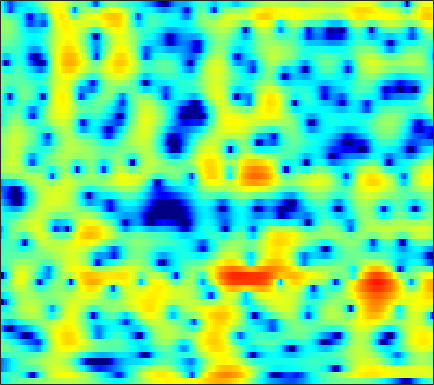

Values plotted in this chart, from the file beside it:
-5.8789, -5.3041, -4.4275, -3.5754, -3.0154, -2.3864, -1.885, -1.5909, -1.2697, -1.0226, -0.85299, -0.75635, -0.62593, -0.49488, -0.3882, -0.24611, -0.0844, 0.049917, 0.24822, 0.47208, 0.71063, 0.90086, 1.1422, 1.3786
-4.865, -4.325, -3.636, -3.065, -2.748, -2.482, -2.43, -2.552, -2.959, -3.694, -4.845, -6.074, -8.423, -12.15, -16.4, -17.91, -11.54, -8.112, -4.866, -2.503, -0.6889, 0.4098, 1.612, 2.573
-10.72, -9.908, -8.566, -7.208, -6.258, -5.158, -4.27, -3.735, -3.2, -2.837, -2.62, -2.53, -2.461, -2.384, -2.278, -2.009, -1.567, -1.125, -0.4116, 0.353, 1.109, 1.639, 2.263, 2.775
-11.17, -10.31, -8.903, -7.448, -6.442, -5.255, -4.254, -3.622, -2.917, -2.34, -1.841, -1.516, -1.117, -0.7456, -0.4697, -0.1029, 0.261, 0.5447, 0.9279, 1.311, 1.687, 1.948, 2.26, 2.508
-3.584, -3.442, -3.203, -2.962, -2.78, -2.554, -2.362, -2.25, -2.153, -2.105, -2.091, -2.097, -2.1, -2.073, -2.001, -1.837, -1.569, -1.281, -0.8187, -0.2631, 0.3468, 0.8122, 1.411, 1.959
-0.4073, -0.5374, -0.7437, -1.001, -1.23, -1.605, -2.021, -2.357, -2.841, -3.411, -4.069, -4.63, -5.506, -6.516, -7.399, -8.588, -9.428, -9.405, -8.162, -6.071, -3.849, -2.302, -0.4863, 1.04
-0.8383, -1.239, -1.833, -2.516, -3.092, -3.935, -4.867, -5.635, -6.726, -7.865, -8.983, -9.684, -10.6, -11.36, -11.96, -12.94, -13.99, -14.22, -12.48, -9.138, -5.848, -3.688, -1.24, 0.7832
-4.405, -5.239, -6.386, -7.453, -8.132, -8.972, -9.853, -10.7, -12.2, -14.46, -18.2, -23.25, -33.89, -19.71, -15.43, -11.74, -9.198, -7.622, -5.715, -3.904, -2.156, -0.9038, 0.6363, 2.023
-8.481, -10.65, -14.89, -22.56, -28.77, -18.96, -14.43, -12.59, -11.15, -10.37, -9.903, -9.492, -8.744, -7.771, -6.886, -5.597, -4.258, -3.291, -2.057, -0.9228, 0.1169, 0.8657, 1.801, 2.671
-5.493, -6.262, -7.223, -7.813, -7.908, -7.606, -6.885, -6.185, -5.197, -4.306, -3.571, -3.095, -2.469, -1.854, -1.411, -0.8933, -0.447, -0.1466, 0.217, 0.5225, 0.7828, 0.9678, 1.241, 1.593
-2.705, -2.774, -2.786, -2.619, -2.354, -1.874, -1.357, -0.9598, -0.3568, 0.2283, 0.7411, 1.078, 1.431, 1.681, 1.793, 1.82, 1.677, 1.444, 0.9254, 0.1767, -0.8743, -1.846, -3.284, -4.378
-5.648, -5.468, -4.761, -3.76, -2.912, -1.773, -0.6714, 0.05303, 0.857, 1.499, 2.058, 2.386, 2.68, 2.8, 2.785, 2.625, 2.273, 1.86, 1.056, -0.07484, -1.61, -3.141, -5.763, -8.597
-27.78, -22.52, -12.69, -8.116, -5.82, -3.604, -1.958, -0.9319, 0.132, 0.9362, 1.493, 1.784, 2.033, 2.125, 2.085, 1.929, 1.66, 1.395, 0.9676, 0.4619, -0.08213, -0.4535, -0.839, -1.018
-6.515, -6.288, -5.462, -4.279, -3.29, -1.998, -0.8871, -0.2074, 0.5412, 1.1, 1.442, 1.542, 1.523, 1.369, 1.179, 0.8309, 0.4482, 0.184, -0.07729, -0.2478, -0.3073, -0.2947, -0.2018, -0.02907
-2.264, -2.069, -1.529, -0.8123, -0.2319, 0.5911, 1.376, 1.867, 2.29, 2.527, 2.497, 2.289, 1.736, 0.8962, 0.1028, -1.126, -2.374, -3.197, -3.715, -3.509, -2.813, -2.165, -1.346, -0.6218
-4.444, -4.071, -2.84, -1.148, 0.1405, 1.617, 2.76, 3.441, 4.047, 4.215, 4.008, 3.605, 2.654, 1.114, -0.5214, -3.514, -8.27, -14.69, -24.54, -11.63, -7.34, -5.372, -3.468, -2.046
-18.71, -18.82, -9.176, -4.283, -1.826, 0.6297, 2.309, 3.167, 3.954, 4.316, 4.274, 3.969, 3.244, 2.119, 1.007, -0.7504, -2.671, -4.124, -5.796, -7.092, -8.407, -9.363, -9.582, -7.581
-4.9, -4.378, -3.289, -1.862, -0.8282, 0.403, 1.452, 2.07, 2.622, 2.962, 3.027, 2.891, 2.518, 1.943, 1.358, 0.3995, -0.6908, -1.661, -3.174, -4.97, -7.236, -9.114, -10.44, -8.486
-2.775, -2.407, -1.883, -1.343, -0.9029, -0.374, 0.08256, 0.3836, 0.6853, 0.846, 0.9187, 0.9207, 0.8217, 0.6288, 0.4383, 0.1006, -0.3204, -0.6572, -1.138, -1.614, -1.973, -2.122, -2.052, -1.641
-2.608, -2.391, -2.094, -1.854, -1.696, -1.503, -1.402, -1.378, -1.347, -1.344, -1.323, -1.262, -1.147, -0.9846, -0.8348, -0.62, -0.4433, -0.3091, -0.1575, -0.0286, 0.1177, 0.2525, 0.4678, 0.7399
-3.035, -2.8, -2.526, -2.32, -2.284, -2.385, -2.655, -2.999, -3.598, -4.19, -4.641, -4.714, -4.277, -3.388, -2.603, -1.568, -0.6359, -0.0685, 0.5533, 1.032, 1.378, 1.583, 1.799, 1.973
-4.074, -3.468, -2.78, -2.258, -2.056, -2.131, -2.625, -3.353, -5.042, -7.959, -13.45, -20.02, -12.64, -6.742, -4.008, -1.519, 0.1876, 1.092, 1.924, 2.431, 2.676, 2.72, 2.661, 2.519
-7.597, -5.683, -3.602, -2.155, -1.38, -0.7605, -0.6378, -0.8009, -1.411, -2.288, -3.053, -3.224, -2.446, -0.9519, 0.2472, 1.647, 2.661, 3.179, 3.527, 3.499, 3.128, 2.636, 1.747, 0.694
-9.474, -6.95, -4.403, -2.533, -1.511, -0.487, 0.2261, 0.5817, 0.9492, 1.219, 1.514, 1.774, 2.202, 2.7, 3.061, 3.471, 3.706, 3.708, 3.438, 2.769, 1.607, 0.3475, -2.041, -5.549
-5.306, -4.523, -3.525, -2.583, -1.949, -1.22, -0.5565, -0.1266, 0.4325, 0.9617, 1.461, 1.853, 2.344, 2.783, 3.068, 3.322, 3.42, 3.347, 3.01, 2.359, 1.322, 0.2598, -1.585, -3.878
-4.114, -4.082, -3.994, -3.904, -3.781, -3.573, -3.291, -2.965, -2.445, -1.768, -1.02, -0.4139, 0.3913, 1.14, 1.643, 2.196, 2.579, 2.75, 2.795, 2.639, 2.281, 1.894, 1.268, 0.5726
-5.292, -5.844, -6.604, -7.4, -8.021, -8.724, -9.173, -9.178, -8.597, -7.422, -5.861, -4.645, -3.07, -1.623, -0.6747, 0.4251, 1.302, 1.819, 2.342, 2.671, 2.839, 2.873, 2.823, 2.699
-7.664, -8.704, -10.34, -12.26, -14.03, -16.93, -20.75, -24.22, -22.75, -16.96, -12.41, -9.719, -6.76, -4.375, -2.88, -1.232, 0.09924, 0.9086, 1.772, 2.419, 2.883, 3.132, 3.349, 3.466
-9.935, -11.05, -12.99, -15.37, -17.67, -21.04, -23.99, -24.71, -22.46, -18.27, -13.81, -10.98, -7.726, -5.099, -3.463, -1.671, -0.2419, 0.6323, 1.546, 2.244, 2.753, 3.039, 3.317, 3.501
-11.39, -11.5, -12.24, -13.82, -15.63, -19.27, -24.04, -23.39, -17.94, -13.38, -9.866, -7.657, -5.173, -3.128, -1.848, -0.441, 0.6419, 1.268, 1.896, 2.311, 2.562, 2.678, 2.785, 2.878
-8.86, -7.718, -6.907, -6.777, -6.832, -7.042, -6.959, -6.623, -5.682, -4.453, -3.078, -2.076, -0.8303, 0.2236, 0.8977, 1.6, 2.086, 2.284, 2.346, 2.143, 1.716, 1.276, 0.6684, 0.2909
-1.663, -1.31, -0.8993, -0.5461, -0.3635, -0.1488, 0.05745, 0.2242, 0.4694, 0.7424, 1.003, 1.202, 1.426, 1.621, 1.729, 1.832, 1.832, 1.73, 1.34, 0.5622, -0.8165, -2.431, -5.864, -11.67
1.129, 1.411, 1.746, 2.059, 2.207, 2.336, 2.306, 2.206, 1.922, 1.495, 0.9067, 0.367, -0.4465, -1.175, -1.563, -1.729, -1.596, -1.393, -1.251, -1.404, -1.994, -2.728, -4, -5.034
0.7716, 1.449, 2.187, 2.689, 2.931, 3.036, 2.883, 2.599, 1.94, 0.9167, -0.5869, -2.106, -4.878, -8.835, -12.26, -12.08, -8.178, -5.936, -3.911, -2.671, -1.907, -1.542, -1.197, -0.858
-0.69, 0.447, 1.577, 2.323, 2.678, 2.87, 2.785, 2.507, 1.865, 0.8495, -0.58, -1.95, -4.222, -6.779, -8.35, -8.582, -7.099, -5.801, -4.335, -3.222, -2.37, -1.847, -1.215, -0.619
-0.5625, 0.3546, 1.322, 2.039, 2.392, 2.659, 2.676, 2.527, 2.124, 1.497, 0.695, -0.02336, -1.036, -2.018, -2.644, -3.268, -3.659, -3.842, -4, -4.08, -4.064, -3.905, -3.44, -2.697
0.2071, 0.8222, 1.553, 2.136, 2.469, 2.759, 2.853, 2.817, 2.607, 2.242, 1.724, 1.259, 0.5621, -0.2242, -0.8545, -1.774, -2.791, -3.669, -5.087, -6.881, -8.957, -10.2, -9.954, -7.613
-0.1211, 0.4739, 1.209, 1.824, 2.203, 2.554, 2.745, 2.774, 2.669, 2.405, 1.989, 1.608, 0.9907, 0.2808, -0.3216, -1.239, -2.336, -3.339, -5.026, -7.349, -10.65, -13.53, -13.4, -9.023
-2.155, -1.266, -0.2089, 0.6756, 1.186, 1.682, 1.962, 2.019, 1.924, 1.637, 1.209, 0.7975, 0.1735, -0.4773, -0.9638, -1.568, -2.141, -2.551, -3.073, -3.534, -3.826, -3.814, -3.372, -2.469
-5.354, -3.679, -1.954, -0.6976, -0.02341, 0.5885, 0.875, 0.9002, 0.6995, 0.2092, -0.519, -1.221, -2.255, -3.271, -3.864, -4.223, -4.044, -3.636, -2.942, -2.183, -1.41, -0.8242, -0.0255, 0.7747
-5.76, -4.243, -2.696, -1.622, -1.036, -0.5328, -0.3257, -0.3474, -0.6823, -1.396, -2.611, -3.932, -6.384, -10.02, -13.48, -14.72, -10.41, -7.617, -4.89, -2.865, -1.25, -0.2191, 0.9756, 2.006
-3.684, -3.383, -3.087, -2.808, -2.59, -2.279, -1.973, -1.848, -1.92, -2.329, -3.195, -4.169, -6.008, -8.342, -9.957, -10.52, -8.924, -7.325, -5.353, -3.595, -1.99, -0.8539, 0.5756, 1.871
-2.777, -3.688, -5.153, -6.468, -6.862, -6.113, -4.657, -3.632, -2.601, -2.078, -2.001, -2.209, -2.758, -3.492, -4.056, -4.771, -5.373, -5.744, -6.044, -5.741, -4.509, -3.073, -0.9276, 1.053
-2.01, -3.768, -7.237, -13.46, -19.66, -11.71, -6.585, -4.309, -2.38, -1.253, -0.7083, -0.6119, -0.7963, -1.306, -1.918, -3.07, -4.782, -6.687, -11.01, -24.04, -14.17, -7.762, -2.943, 0.2065
-0.7944, -1.662, -2.849, -3.805, -4.138, -3.917, -3.165, -2.518, -1.731, -1.166, -0.8789, -0.823, -0.9726, -1.364, -1.815, -2.597, -3.57, -4.385, -5.36, -5.688, -4.874, -3.619, -1.627, 0.2774
-0.3162, -0.7295, -1.233, -1.614, -1.778, -1.854, -1.811, -1.718, -1.588, -1.529, -1.566, -1.666, -1.917, -2.277, -2.583, -3.006, -3.384, -3.578, -3.603, -3.318, -2.67, -1.971, -0.8571, 0.357
-0.6632, -1.058, -1.487, -1.75, -1.838, -1.846, -1.794, -1.755, -1.783, -1.918, -2.182, -2.486, -2.993, -3.581, -4.04, -4.627, -5.083, -5.262, -5.219, -4.756, -3.853, -2.944, -1.541, -0.05957
-2.69, -3.595, -4.412, -4.501, -4.17, -3.491, -2.85, -2.539, -2.387, -2.552, -3.054, -3.634, -4.642, -5.855, -6.861, -8.241, -9.56, -10.47, -11.37, -11.06, -9.008, -6.811, -3.809, -1.142
-6.821, -10.61, -19.36, -14.54, -9.861, -6.386, -4.503, -3.741, -3.337, -3.577, -4.407, -5.401, -7.289, -9.85, -12.12, -15.08, -16.97, -18.05, -20.88, -25.48, -16.11, -10.69, -5.605, -1.888
-4.609, -5.956, -7.209, -7.072, -6.222, -4.962, -4.045, -3.668, -3.613, -4.074, -5.104, -6.284, -8.513, -11.79, -15.32, -21.96, -22, -18.11, -14.46, -11.64, -8.755, -6.51, -3.575, -0.9487
-1.775, -2.096, -2.428, -2.595, -2.639, -2.644, -2.669, -2.777, -3.114, -3.678, -4.496, -5.283, -6.511, -7.825, -8.744, -9.568, -9.649, -9.184, -8.042, -6.532, -4.833, -3.501, -1.714, 0.01089
-0.5378, -0.6485, -0.8356, -1.048, -1.23, -1.499, -1.826, -2.123, -2.591, -3.154, -3.774, -4.253, -4.897, -5.465, -5.783, -5.991, -5.913, -5.642, -5.028, -4.146, -3.073, -2.184, -0.9395, 0.32
0.1966, 0.1382, -0.01365, -0.2497, -0.4691, -0.8344, -1.298, -1.695, -2.274, -2.907, -3.561, -4.037, -4.601, -5.042, -5.262, -5.393, -5.305, -5.092, -4.617, -3.922, -3.024, -2.23, -1.073, 0.1348
0.7545, 0.7425, 0.6195, 0.3718, 0.1118, -0.3458, -0.9209, -1.432, -2.236, -3.158, -4.184, -4.975, -5.912, -6.584, -6.867, -6.973, -6.858, -6.704, -6.385, -5.85, -4.906, -3.897, -2.275, -0.545
0.9181, 0.9281, 0.7534, 0.432, 0.1033, -0.4103, -1.021, -1.605, -2.626, -4.024, -5.914, -7.679, -10.47, -12.64, -12.61, -11.12, -9.96, -9.742, -10.5, -12.36, -12.62, -9.616, -4.986, -1.429
-0.06714, -0.4471, -1.216, -2.035, -2.52, -2.87, -3.028, -3.188, -3.67, -4.648, -6.332, -8.284, -12.09, -16.05, -14.95, -11.31, -9.069, -8.329, -8.473, -9.431, -9.057, -6.702, -2.829, 0.3793
-2.76, -4.271, -7.246, -11.51, -14.06, -12.02, -8.834, -7.235, -6.002, -5.531, -5.576, -5.832, -6.191, -6.285, -6.054, -5.351, -4.471, -3.811, -2.969, -2.084, -0.9896, -0.01578, 1.423, 2.821
-4.092, -5.592, -8.127, -11.04, -12.41, -11.76, -9.802, -8.56, -7.452, -6.786, -6.389, -6.102, -5.678, -5.131, -4.607, -3.773, -2.829, -2.095, -1.086, -0.08156, 0.902, 1.621, 2.526, 3.327
